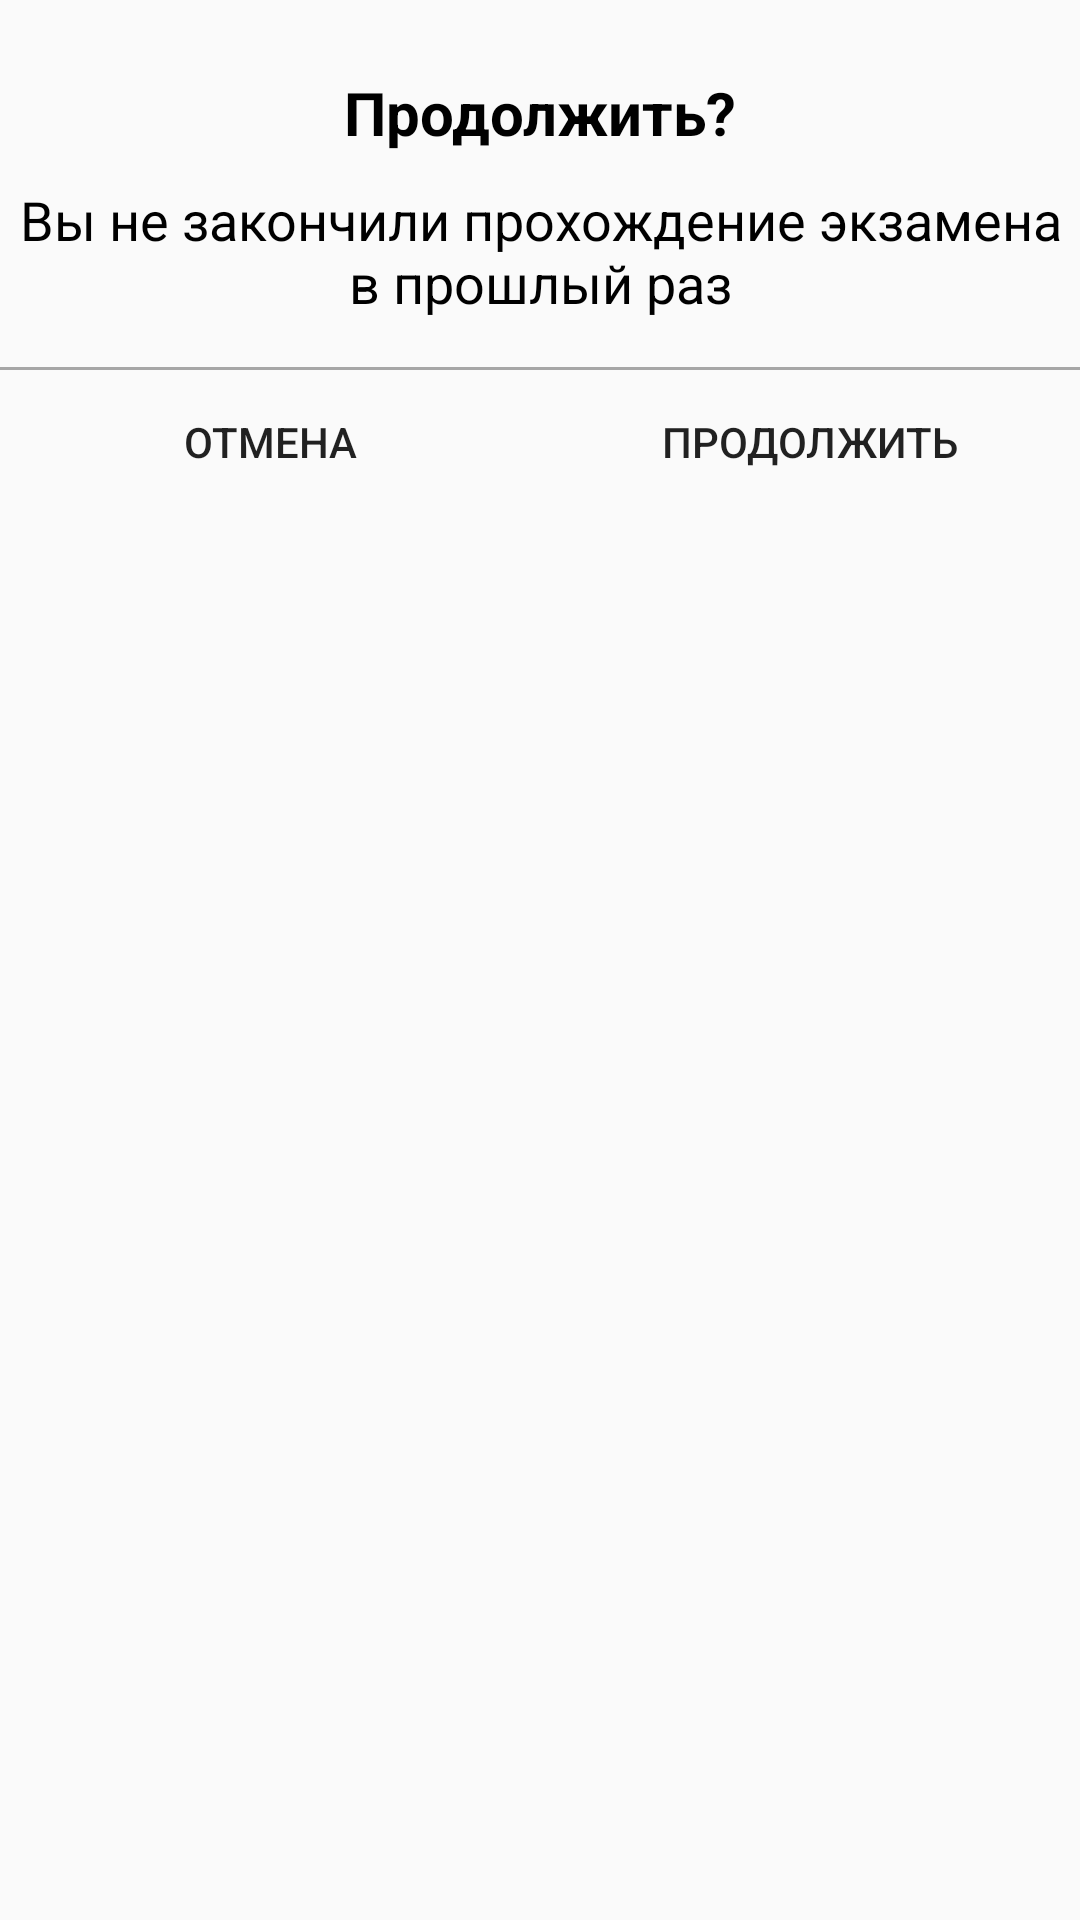

Write the Android layout XML for this screen, with the resource values it uses.
<!-- AndroidManifest.xml: application theme NoActionBarTheme -->
<!-- res/layout/dialog_continue.xml -->
<?xml version="1.0" encoding="utf-8"?>
<LinearLayout xmlns:android="http://schemas.android.com/apk/res/android"
              android:layout_width="match_parent"
              android:layout_height="match_parent"
              android:orientation="vertical">

    <TextView
        android:id="@+id/info"
        android:layout_width="match_parent"
        android:layout_marginLeft="16dp"
        android:layout_marginRight="16dp"
        android:layout_height="wrap_content"
        android:gravity="center"
        android:textStyle="bold"
        android:text="@string/txt_continue"
        android:layout_gravity="center_horizontal"
        android:layout_marginTop="24dp"
        android:textColor="@android:color/black"
        android:textSize="20sp" />

    <TextView
        android:id="@+id/text"
        android:layout_marginTop="10dp"
        android:gravity="center"
        android:text="@string/txt_continue_text"
        android:layout_marginLeft="6dp"
        android:layout_marginRight="6dp"
        android:textColor="@android:color/black"
        android:textSize="18sp"
        android:layout_width="match_parent"
        android:layout_height="wrap_content"/>


    <View
        android:layout_width="match_parent"
        android:layout_height="1dp"
        android:layout_marginTop="16dp"
        android:background="#a6a6a6" />

    <LinearLayout
        android:layout_width="match_parent"
        android:layout_height="0dp"
        android:layout_weight="2"
        android:orientation="horizontal">

        <Button
            android:id="@+id/noButton"
            style="?android:attr/borderlessButtonStyle"
            android:layout_width="match_parent"
            android:layout_height="wrap_content"
            android:layout_weight="1"
            android:text="@string/cancel" />

        <Button
            android:id="@+id/yesButton"
            style="?android:attr/borderlessButtonStyle"
            android:layout_width="match_parent"
            android:layout_height="wrap_content"
            android:layout_weight="1"
            android:text="@string/str_continue" />

    </LinearLayout>

</LinearLayout>
<!-- resources referenced by this layout -->
<resources>
  <string name="cancel">Отмена</string>
  <string name="str_continue">Продолжить</string>
  <string name="txt_continue">Продолжить?</string>
  <string name="txt_continue_text">Вы не закончили прохождение экзамена в прошлый раз</string>
  <style name="NoActionBarTheme" parent="Theme.AppCompat.Light.DarkActionBar">
          
          <item name="android:windowActionBar">false</item>
          <item name="windowNoTitle">true</item>
          <item name="colorPrimary">@color/colorPrimary</item>
          <item name="colorPrimaryDark">@color/colorPrimaryDark</item>
          <item name="colorAccent">@color/colorAccent</item>
          <item name="drawerArrowStyle">@style/DrawerArrowStyle</item>
      </style>
  <color name="colorPrimary">@android:color/white</color>
  <color name="colorPrimaryDark">#7d8297</color>
  <color name="colorAccent">#2a3f8a</color>
  <style name="DrawerArrowStyle" parent="Widget.AppCompat.DrawerArrowToggle">
          <item name="spinBars">true</item>
          <item name="color">@color/blue</item>
      </style>
  <color name="blue">#2a3f8a</color>
</resources>
